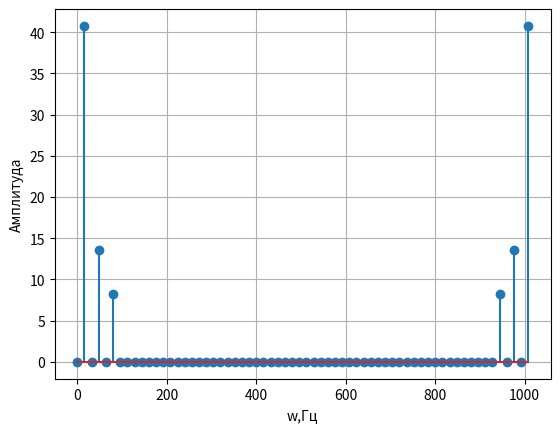
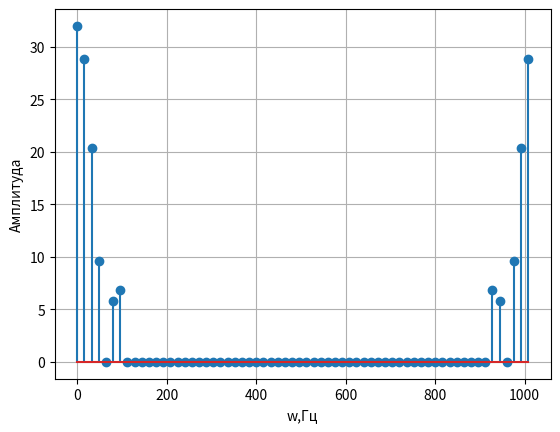

Reproduce these figures in Python, in order.
import numpy as np
from scipy import signal as sg
import matplotlib.pyplot as plt


def energy(array, num):
    e = 0.
    for i in range(0, num):
        e += (abs(array[i]) ** 2) / num
    return e


def energy_wane(array, i, e0, num):
    i1 = i  # left
    i2 = i  # right
    e = e0
    e_temp = e0
    array_temp = array
    while e_temp >= e0 * 0.95:
        array = array_temp
        e = e_temp
        array_temp[i1] = 0
        array_temp[i2] = 0
        i1 -= 1
        i2 += 1
        e_temp = energy(array_temp, num)
    while array[i1] == 0:
        i1 -= 1
    print(i1)  # , array[i1])
    return array, e


def main():
    fd = 1024
    f = 16
    ph = 0
    N = fd / f
    A = 1
    n = np.arange(0, N)

    y = A * np.sin(2 * np.pi * n / N + ph)
    y1 = A * sg.square(2 * np.pi * n / N + ph, duty=0.5)
    y2 = A * sg.square(2 * np.pi * n / N + ph, duty=0.25)

    CS = np.fft.fft(y)
    AS = np.abs(CS)
    E0 = energy(AS, int(N))
    # print(E0)

    CS1 = np.fft.fft(y1)
    AS1 = np.abs(CS1)
    E1 = energy(AS1, int(N))
    # print(E1)

    AS1_n, E1_n = energy_wane(AS1, 32, E1, int(N))
    # print(AS1_n, E1_n)

    fig1, ax1 = plt.subplots()
    ax1.stem(n * f, AS1_n)
    ax1.grid()
    ax1.set_xlabel('w,Гц')
    ax1.set_ylabel('Aмплитуда')

    CS2 = np.fft.fft(y2)
    AS2 = np.abs(CS2)
    E2 = energy(AS2, int(N))
    # print(E2)

    AS2_n, E2_n = energy_wane(AS2, 32, E2, int(N))
    # print(AS2_n, E2_n)

    fig2, ax2 = plt.subplots()
    ax2.stem(n * f, AS2_n)
    ax2.grid()
    ax2.set_xlabel('w,Гц')
    ax2.set_ylabel('Aмплитуда')

    # plt.show()


    for q in range(1, 99):
        y0 = A * sg.square(2 * np.pi * n / N + ph, duty=q / 100)
        CS0 = np.fft.fft(y0)
        AS0 = np.abs(CS0)
        E0 = energy(AS0, int(N))
        print(q, ":")
        AS0_n, E0_n = energy_wane(AS0, 32, E0, int(N))


if __name__ == '__main__':
    main()
